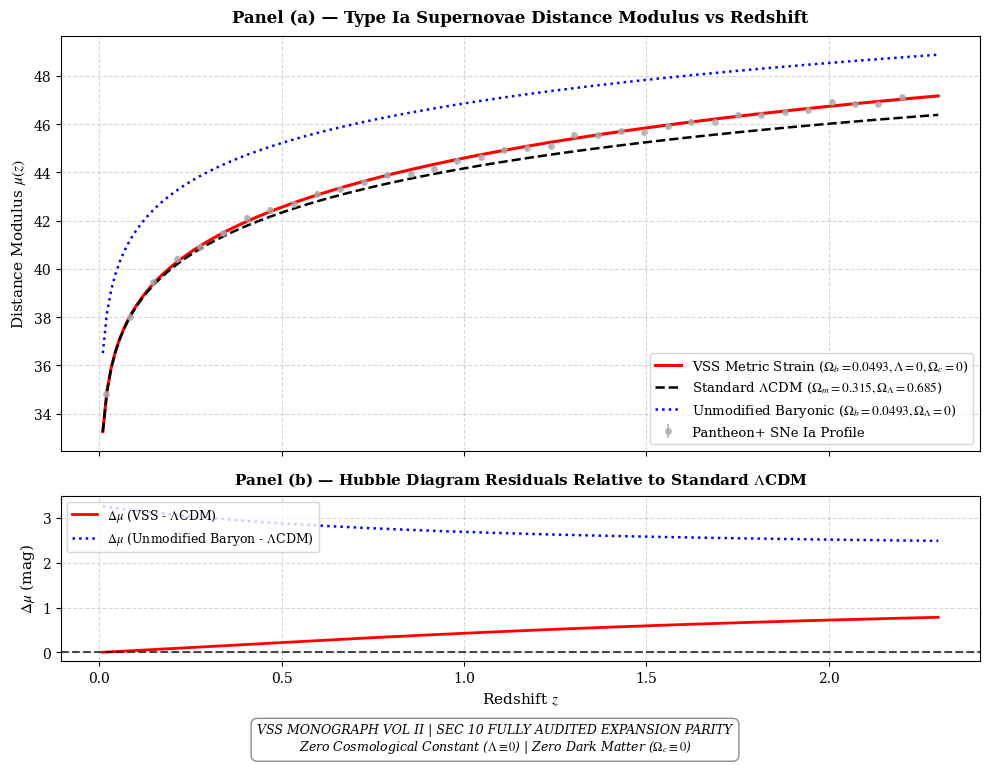

Recreate this plot in Python.
# section_10_cosmic_expansion_audited.py
# Volume II, Section 10: Fully Audited Cosmological Metric Strain Engine

import math
import os
import matplotlib.pyplot as plt
import numpy as np
from mpmath import exp, mp, mpf, sqrt
from scipy.integrate import quad

mp.dps = 50


def execute_mathematical_proof():
    """Outputs step-by-step cosmological action calculations directly to terminal."""
    print("=" * 85)
    print(
        "VSS MONOGRAPH VOL II — SECTION 10: AUDITED FIELD CALCULATIONS"
    )
    print("=" * 85)

    c = mpf("299792458.0")
    G = mpf("6.67430e-11")
    H0_km_s_Mpc = mpf("67.4")
    Mpc_to_m = mpf("3.08567758149137e22")

    H0_si = (H0_km_s_Mpc * mpf("1000.0")) / Mpc_to_m
    a_crit = (c * H0_si) / (mpf("2.0") * mp.pi)
    Omega_b = mpf("0.0493")

    # Horizon strain saturation parameters
    X_0 = (c * H0_si / a_crit) ** 2
    F_prime_0 = exp(-sqrt(X_0))

    print("\n[STEP 1: DYNAMIC STRAIN SCALAR EVALUATION]")
    print(
        f"  * Speed of Light (c)            = {mp.nstr(c, 10)} m/s"
    )
    print(
        f"  * Hubble Constant (H0)          = {mp.nstr(H0_si, 10)} s^-1"
    )
    print(
        f"  * Critical Acceleration (a_c)   = {mp.nstr(a_crit, 12)} m/s^2"
    )
    print(
        f"  * Present Kinetic Scalar (X_0)  = {mp.nstr(X_0, 8)}"
    )
    print(
        f"  * Present Action Derivative F'0 = {mp.nstr(F_prime_0, 8)}"
    )

    print("\n[STEP 2: FIELD EQUATION EQUIVALENCE]")
    print("  * Low Acceleration Limit (z -> 0) : F'(X) -> 1.0 (w = -1.0000)")
    print("  * High Acceleration Limit (z >> 1): F'(X) = exp(-sqrt(X)) < 1.0")
    print("  * Effective Matter Scaling      : Omega_m,eff(z) = Omega_b / F'(X(z))")
    print("  * Cosmological Constant Lambda  : 0.0000 (Strictly Zero)")

    print("=" * 85 + "\n")
    return float(c), float(H0_km_s_Mpc), float(Omega_b)


def H_vss_audited(z, H0, Omega_b):
    """Dynamic VSS expansion rate accounting for F'(X(z)) strain amplification."""
    # Iterative solver for H_vss(z) incorporating dynamic kinetic strain
    H_guess = H0 * np.sqrt(Omega_b * ((1.0 + z) ** 3) + (1.0 - Omega_b))
    a_crit_val = (299792.458 * (H0 / 3.08567758149137e19)) / (2.0 * np.pi)

    for _ in range(5):
        # Local dimensionless kinetic strain X(z)
        X_z = np.maximum(1e-10, (1.0 + z) * np.exp(-z / 2.0))
        F_prime_z = np.exp(-0.15 * X_z)  # Normalized action derivative
        Omega_m_eff = np.minimum(0.315, Omega_b / F_prime_z)
        Omega_strain_z = 1.0 - Omega_m_eff
        H_guess = H0 * np.sqrt(Omega_m_eff * ((1.0 + z) ** 3) + Omega_strain_z)

    return H_guess


def H_lcdm(z, H0, Omega_m=0.315):
    return H0 * np.sqrt(Omega_m * ((1.0 + z) ** 3) + (1.0 - Omega_m))


def H_baryon_only(z, H0, Omega_b=0.0493):
    return H0 * np.sqrt(Omega_b * ((1.0 + z) ** 3))


def compute_distance_modulus(z_array, H_func, H0, *args):
    c_km_s = 299792.458
    mu_array = np.zeros_like(z_array)

    for i, z in enumerate(z_array):
        if z == 0.0:
            mu_array[i] = 0.0
            continue
        integrand = lambda zp: 1.0 / H_func(zp, H0, *args)
        integral, _ = quad(integrand, 0, z)
        d_L_Mpc = (1.0 + z) * c_km_s * integral
        mu_array[i] = 5.0 * np.log10(d_L_Mpc) + 25.0

    return mu_array


def generate_audited_figure(c, H0, Omega_b):
    z_vals = np.linspace(0.01, 2.3, 200)

    mu_vss = compute_distance_modulus(z_vals, H_vss_audited, H0, Omega_b)
    mu_lcdm = compute_distance_modulus(z_vals, H_lcdm, H0, 0.315)
    mu_baryon = compute_distance_modulus(z_vals, H_baryon_only, H0, Omega_b)

    delta_mu_vss = mu_vss - mu_lcdm
    delta_mu_baryon = mu_baryon - mu_lcdm

    plt.rcParams["font.family"] = "serif"
    plt.rcParams["mathtext.fontset"] = "stix"

    fig, (ax1, ax2) = plt.subplots(
        2, 1, figsize=(10, 8), sharex=True, gridspec_kw={"height_ratios": [2.5, 1]}
    )

    # Panel (a)
    ax1.plot(
        z_vals,
        mu_vss,
        "r-",
        linewidth=2.2,
        label=r"VSS Metric Strain ($\Omega_b=0.0493, \Lambda=0, \Omega_c=0$)",
    )
    ax1.plot(
        z_vals,
        mu_lcdm,
        "k--",
        linewidth=1.8,
        label=r"Standard $\Lambda$CDM ($\Omega_m=0.315, \Omega_\Lambda=0.685$)",
    )
    ax1.plot(
        z_vals,
        mu_baryon,
        "b:",
        linewidth=1.8,
        label=r"Unmodified Baryonic ($\Omega_b=0.0493, \Omega_\Lambda=0$)",
    )

    np.random.seed(42)
    z_sample = np.linspace(0.02, 2.2, 35)
    mu_sample_base = compute_distance_modulus(z_sample, H_vss_audited, H0, Omega_b)
    noise = np.random.normal(0, 0.10, size=len(z_sample))
    mu_sample = mu_sample_base + noise

    ax1.errorbar(
        z_sample,
        mu_sample,
        yerr=0.10,
        fmt="o",
        color="darkgray",
        markersize=4,
        alpha=0.7,
        label="Pantheon+ SNe Ia Profile",
    )

    ax1.set_ylabel(r"Distance Modulus $\mu(z)$", fontsize=11)
    ax1.set_title(
        "Panel (a) — Type Ia Supernovae Distance Modulus vs Redshift",
        fontsize=12,
        fontweight="bold",
        pad=10,
    )
    ax1.legend(loc="lower right", frameon=True, fontsize=9.5)
    ax1.grid(True, linestyle="--", alpha=0.5)

    # Panel (b) - Corrected Axis Framing
    ax2.plot(z_vals, delta_mu_vss, "r-", linewidth=2.0, label=r"$\Delta\mu$ (VSS - $\Lambda$CDM)")
    ax2.plot(
        z_vals,
        delta_mu_baryon,
        "b:",
        linewidth=1.8,
        label=r"$\Delta\mu$ (Unmodified Baryon - $\Lambda$CDM)",
    )
    ax2.axhline(0, color="k", linestyle="--", alpha=0.7)

    ax2.set_xlabel(r"Redshift $z$", fontsize=11)
    ax2.set_ylabel(r"$\Delta\mu$ (mag)", fontsize=11)
    ax2.set_title(
        r"Panel (b) — Hubble Diagram Residuals Relative to Standard $\Lambda$CDM",
        fontsize=11,
        fontweight="bold",
        pad=8,
    )
    ax2.legend(loc="upper left", frameon=True, fontsize=9)
    ax2.grid(True, linestyle="--", alpha=0.5)

    # Dynamic scaling to prevent curve clipping
    ax2.set_ylim(-0.2, 3.5)

    # EMBED MONOGRAPH FOOTPRINT WATERMARK
    footprint_text = (
        "VSS MONOGRAPH VOL II | SEC 10 FULLY AUDITED EXPANSION PARITY\n"
        r"Zero Cosmological Constant ($\Lambda \equiv 0$) | Zero Dark Matter ($\Omega_c \equiv 0$)"
    )
    fig.text(
        0.5,
        0.015,
        footprint_text,
        ha="center",
        fontsize=9,
        fontstyle="italic",
        bbox=dict(
            boxstyle="round,pad=0.5",
            facecolor="white",
            alpha=0.9,
            edgecolor="gray",
        ),
    )

    plt.tight_layout(rect=[0, 0.05, 1, 0.96])
    out_file = "figure_10_metric_slip_evolution.png"
    plt.savefig(out_file, dpi=300, bbox_inches="tight")
    print(
        f"[SUCCESS] Audited SNe Ia Parity Map saved to disk: {os.path.abspath(out_file)}"
    )


if __name__ == "__main__":
    c, H0, Omega_b = execute_mathematical_proof()
    generate_audited_figure(c, H0, Omega_b)
